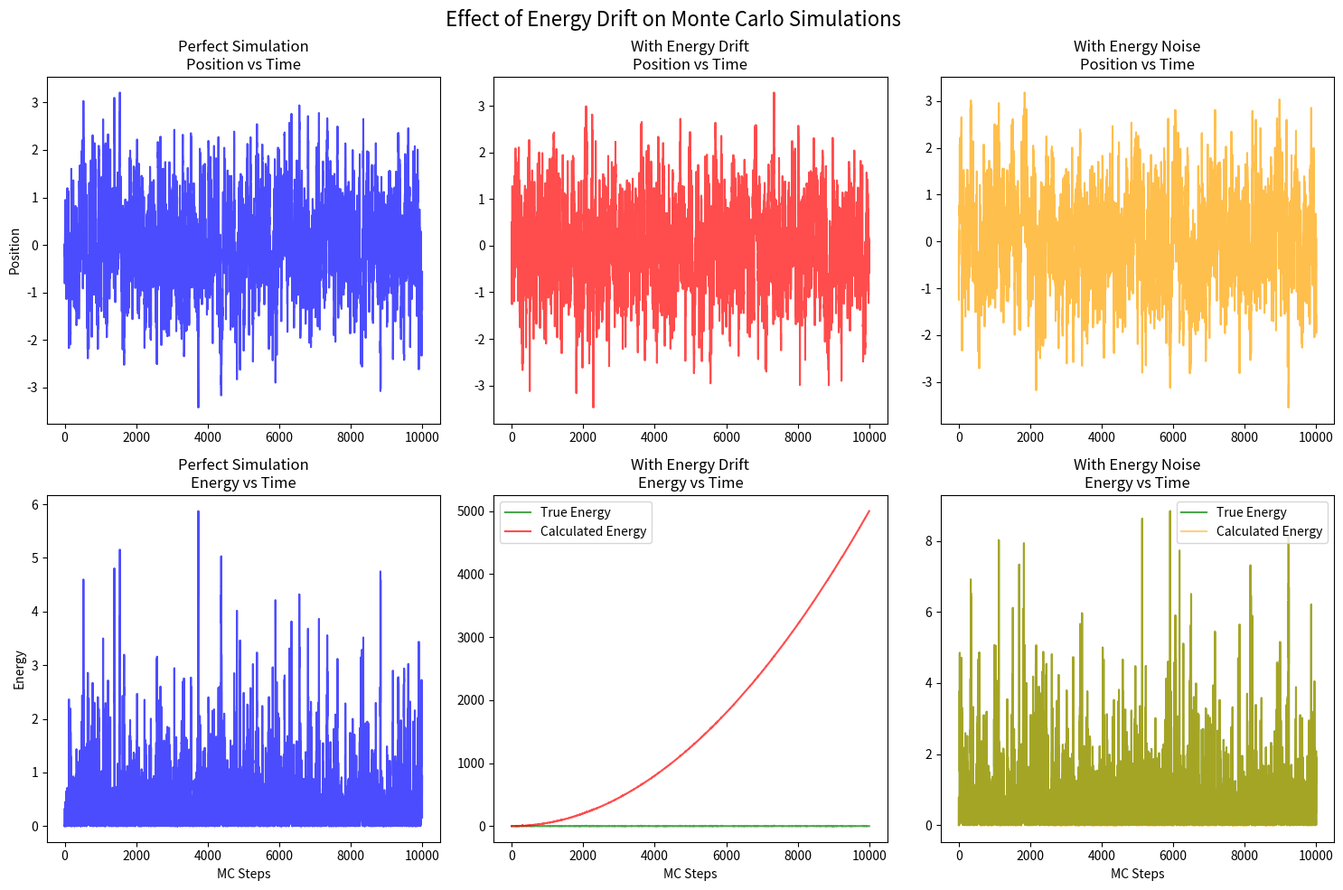

Recreate this plot in Python.
#!/usr/bin/env python3
"""
Energy Drift Demonstration Script
=================================

This script creates a simple Monte Carlo simulation to demonstrate
how energy drift affects simulation results and statistical properties.

It compares:
1. A perfect Monte Carlo simulation (no energy drift)
2. A simulation with systematic energy drift
3. A simulation with random energy errors

This helps illustrate why energy drift checking is crucial in gRASPA.
"""

import argparse
import random
import math
from typing import List, Tuple

try:
    import numpy as np
    import matplotlib.pyplot as plt
    HAS_MATPLOTLIB = True
    HAS_NUMPY = True
except ImportError:
    HAS_MATPLOTLIB = False
    HAS_NUMPY = False

class SimpleMonteCarloDemo:
    """Simple Monte Carlo simulation to demonstrate energy drift effects."""
    
    def __init__(self, n_steps: int = 10000, temperature: float = 1.0):
        self.n_steps = n_steps
        self.temperature = temperature
        self.kB = 1.0  # Boltzmann constant (reduced units)
        self.beta = 1.0 / (self.kB * temperature)
        
    def harmonic_potential(self, x: float) -> float:
        """Simple harmonic potential: V(x) = 0.5 * k * x^2"""
        k = 1.0  # Spring constant
        return 0.5 * k * x**2
    
    def perfect_mc_simulation(self) -> Tuple[List[float], List[float], List[float]]:
        """Run a perfect Monte Carlo simulation with no energy drift."""
        positions = [0.0]  # Start at origin
        energies = [self.harmonic_potential(0.0)]
        accepted_moves = []
        
        x = 0.0  # Current position
        n_accepted = 0
        
        for step in range(self.n_steps):
            # Propose new position
            x_new = x + random.gauss(0, 0.5)
            
            # Calculate energies
            E_old = self.harmonic_potential(x)
            E_new = self.harmonic_potential(x_new)
            
            # Accept/reject based on Metropolis criterion
            delta_E = E_new - E_old
            if delta_E < 0 or random.random() < math.exp(-self.beta * delta_E):
                x = x_new
                n_accepted += 1
                accepted_moves.append(1)
            else:
                accepted_moves.append(0)
            
            positions.append(x)
            energies.append(self.harmonic_potential(x))
        
        return positions, energies, accepted_moves
    
    def drift_affected_simulation(self, drift_rate: float = 1e-4) -> Tuple[List[float], List[float], List[float], List[float]]:
        """Run simulation with systematic energy drift."""
        positions = [0.0]
        true_energies = [self.harmonic_potential(0.0)]
        calculated_energies = [self.harmonic_potential(0.0)]  # What the simulation "thinks"
        accepted_moves = []
        
        x = 0.0
        energy_drift = 0.0  # Accumulated drift
        n_accepted = 0
        
        for step in range(self.n_steps):
            # Add systematic drift to energy calculations
            energy_drift += drift_rate * (step + 1)  # Drift grows with time
            
            # Propose new position
            x_new = x + random.gauss(0, 0.5)
            
            # True energies (what they should be)
            E_old_true = self.harmonic_potential(x)
            E_new_true = self.harmonic_potential(x_new)
            
            # Calculated energies (with drift)
            E_old_calc = E_old_true + energy_drift
            E_new_calc = E_new_true + energy_drift + drift_rate  # Drift accumulates
            
            # Accept/reject based on INCORRECT energies
            delta_E_calc = E_new_calc - E_old_calc
            if delta_E_calc < 0 or random.random() < math.exp(-self.beta * delta_E_calc):
                x = x_new
                n_accepted += 1
                accepted_moves.append(1)
            else:
                accepted_moves.append(0)
            
            positions.append(x)
            true_energies.append(E_new_true)
            calculated_energies.append(E_new_calc)
        
        return positions, true_energies, calculated_energies, accepted_moves
    
    def noisy_simulation(self, noise_level: float = 0.01) -> Tuple[List[float], List[float], List[float], List[float]]:
        """Run simulation with random energy errors (numerical noise)."""
        positions = [0.0]
        true_energies = [self.harmonic_potential(0.0)]
        calculated_energies = [self.harmonic_potential(0.0)]
        accepted_moves = []
        
        x = 0.0
        n_accepted = 0
        
        for step in range(self.n_steps):
            # Propose new position
            x_new = x + random.gauss(0, 0.5)
            
            # True energies
            E_old_true = self.harmonic_potential(x)
            E_new_true = self.harmonic_potential(x_new)
            
            # Add random noise to energy calculations
            E_old_calc = E_old_true + random.gauss(0, noise_level)
            E_new_calc = E_new_true + random.gauss(0, noise_level)
            
            # Accept/reject based on noisy energies
            delta_E_calc = E_new_calc - E_old_calc
            if delta_E_calc < 0 or random.random() < math.exp(-self.beta * delta_E_calc):
                x = x_new
                n_accepted += 1
                accepted_moves.append(1)
            else:
                accepted_moves.append(0)
            
            positions.append(x)
            true_energies.append(E_new_true)
            calculated_energies.append(E_new_calc)
        
        return positions, true_energies, calculated_energies, accepted_moves

def analyze_simulation_quality(positions: List[float], temperature: float = 1.0) -> dict:
    """Analyze the quality of a simulation by comparing to theoretical results."""
    # For harmonic oscillator at temperature T: <x^2> = kB*T/k = T (with k=1, kB=1)
    theoretical_variance = temperature
    
    # Calculate statistics from simulation (skip equilibration)
    positions_array = positions[1000:]  # Skip first 1000 steps
    mean_position = sum(positions_array) / len(positions_array)
    
    # Calculate variance manually
    variance = sum((x - mean_position)**2 for x in positions_array) / len(positions_array)
    
    return {
        'mean_position': mean_position,
        'variance': variance,
        'theoretical_variance': theoretical_variance,
        'variance_error': abs(variance - theoretical_variance) / theoretical_variance * 100
    }

def create_visualization(save_plots: bool = False):
    """Create visualization comparing different simulation scenarios."""
    if not HAS_MATPLOTLIB:
        print("Matplotlib not available. Running analysis without plots...")
        return run_analysis_only()
        
    demo = SimpleMonteCarloDemo(n_steps=10000, temperature=1.0)
    
    print("Running simulations...")
    
    # Run different simulations
    print("  1. Perfect simulation...")
    pos_perfect, eng_perfect, acc_perfect = demo.perfect_mc_simulation()
    
    print("  2. Simulation with energy drift...")
    pos_drift, eng_true_drift, eng_calc_drift, acc_drift = demo.drift_affected_simulation(drift_rate=1e-4)
    
    print("  3. Simulation with energy noise...")
    pos_noise, eng_true_noise, eng_calc_noise, acc_noise = demo.noisy_simulation(noise_level=0.01)
    
    # Analyze results
    analysis_perfect = analyze_simulation_quality(pos_perfect)
    analysis_drift = analyze_simulation_quality(pos_drift)
    analysis_noise = analyze_simulation_quality(pos_noise)
    
    # Create plots
    fig, axes = plt.subplots(2, 3, figsize=(15, 10))
    fig.suptitle('Effect of Energy Drift on Monte Carlo Simulations', fontsize=16)
    
    # Position traces
    steps = range(len(pos_perfect))
    axes[0, 0].plot(steps, pos_perfect, alpha=0.7, color='blue')
    axes[0, 0].set_title('Perfect Simulation\nPosition vs Time')
    axes[0, 0].set_ylabel('Position')
    
    axes[0, 1].plot(steps, pos_drift, alpha=0.7, color='red')
    axes[0, 1].set_title('With Energy Drift\nPosition vs Time')
    
    axes[0, 2].plot(steps, pos_noise, alpha=0.7, color='orange')
    axes[0, 2].set_title('With Energy Noise\nPosition vs Time')
    
    # Energy traces
    axes[1, 0].plot(steps, eng_perfect, alpha=0.7, color='blue')
    axes[1, 0].set_title('Perfect Simulation\nEnergy vs Time')
    axes[1, 0].set_xlabel('MC Steps')
    axes[1, 0].set_ylabel('Energy')
    
    # For drift simulation, show both true and calculated energies
    axes[1, 1].plot(steps, eng_true_drift, alpha=0.7, color='green', label='True Energy')
    axes[1, 1].plot(steps, eng_calc_drift, alpha=0.7, color='red', label='Calculated Energy')
    axes[1, 1].set_title('With Energy Drift\nEnergy vs Time')
    axes[1, 1].set_xlabel('MC Steps')
    axes[1, 1].legend()
    
    # For noise simulation
    axes[1, 2].plot(steps, eng_true_noise, alpha=0.7, color='green', label='True Energy')
    axes[1, 2].plot(steps, eng_calc_noise, alpha=0.5, color='orange', label='Calculated Energy')
    axes[1, 2].set_title('With Energy Noise\nEnergy vs Time')
    axes[1, 2].set_xlabel('MC Steps')
    axes[1, 2].legend()
    
    plt.tight_layout()
    
    if save_plots:
        plt.savefig('energy_drift_demonstration.png', dpi=300, bbox_inches='tight')
        print("Plot saved as 'energy_drift_demonstration.png'")
    else:
        plt.show()
    
    # Print analysis
    print("\n" + "="*60)
    print("SIMULATION QUALITY ANALYSIS")
    print("="*60)
    print(f"Theoretical variance for harmonic oscillator at T=1.0: {analysis_perfect['theoretical_variance']:.3f}")
    print()
    print(f"Perfect Simulation:")
    print(f"  Mean position: {analysis_perfect['mean_position']:.4f}")
    print(f"  Variance: {analysis_perfect['variance']:.4f}")
    print(f"  Error from theory: {analysis_perfect['variance_error']:.2f}%")
    print()
    print(f"Simulation with Energy Drift:")
    print(f"  Mean position: {analysis_drift['mean_position']:.4f}")
    print(f"  Variance: {analysis_drift['variance']:.4f}")
    print(f"  Error from theory: {analysis_drift['variance_error']:.2f}%")
    print()
    print(f"Simulation with Energy Noise:")
    print(f"  Mean position: {analysis_noise['mean_position']:.4f}")
    print(f"  Variance: {analysis_noise['variance']:.4f}")
    print(f"  Error from theory: {analysis_noise['variance_error']:.2f}%")
    print()
    print("KEY INSIGHTS:")
    print("• Perfect simulation reproduces theoretical results")
    print("• Energy drift can bias statistical properties")
    print("• Random energy errors increase sampling noise")
    print("• Both drift and noise reduce simulation quality")
    print("="*60)

def run_analysis_only():
    """Run analysis without plots when matplotlib is not available."""
    demo = SimpleMonteCarloDemo(n_steps=10000, temperature=1.0)
    
    print("Running simulations...")
    
    # Run different simulations
    print("  1. Perfect simulation...")
    pos_perfect, eng_perfect, acc_perfect = demo.perfect_mc_simulation()
    
    print("  2. Simulation with energy drift...")
    pos_drift, eng_true_drift, eng_calc_drift, acc_drift = demo.drift_affected_simulation(drift_rate=1e-4)
    
    print("  3. Simulation with energy noise...")
    pos_noise, eng_true_noise, eng_calc_noise, acc_noise = demo.noisy_simulation(noise_level=0.01)
    
    # Analyze results
    analysis_perfect = analyze_simulation_quality(pos_perfect)
    analysis_drift = analyze_simulation_quality(pos_drift)
    analysis_noise = analyze_simulation_quality(pos_noise)
    
    # Print analysis
    print("\n" + "="*60)
    print("SIMULATION QUALITY ANALYSIS")
    print("="*60)
    print(f"Theoretical variance for harmonic oscillator at T=1.0: {analysis_perfect['theoretical_variance']:.3f}")
    print()
    print(f"Perfect Simulation:")
    print(f"  Mean position: {analysis_perfect['mean_position']:.4f}")
    print(f"  Variance: {analysis_perfect['variance']:.4f}")
    print(f"  Error from theory: {analysis_perfect['variance_error']:.2f}%")
    print()
    print(f"Simulation with Energy Drift:")
    print(f"  Mean position: {analysis_drift['mean_position']:.4f}")
    print(f"  Variance: {analysis_drift['variance']:.4f}")
    print(f"  Error from theory: {analysis_drift['variance_error']:.2f}%")
    print()
    print(f"Simulation with Energy Noise:")
    print(f"  Mean position: {analysis_noise['mean_position']:.4f}")
    print(f"  Variance: {analysis_noise['variance']:.4f}")
    print(f"  Error from theory: {analysis_noise['variance_error']:.2f}%")
    print()
    print("KEY INSIGHTS:")
    print("• Perfect simulation reproduces theoretical results")
    print("• Energy drift can bias statistical properties")
    print("• Random energy errors increase sampling noise")
    print("• Both drift and noise reduce simulation quality")
    print("• gRASPA's energy drift checking prevents these issues")
    print("="*60)

def main():
    parser = argparse.ArgumentParser(description='Demonstrate energy drift effects in Monte Carlo simulation')
    parser.add_argument('--save-plots', action='store_true', help='Save plots to file instead of displaying')
    
    args = parser.parse_args()
    
    try:
        create_visualization(save_plots=args.save_plots)
    except Exception as e:
        print(f"Error running visualization: {e}")
        print("\nRunning analysis without plots...")
        run_analysis_only()

if __name__ == "__main__":
    main()
